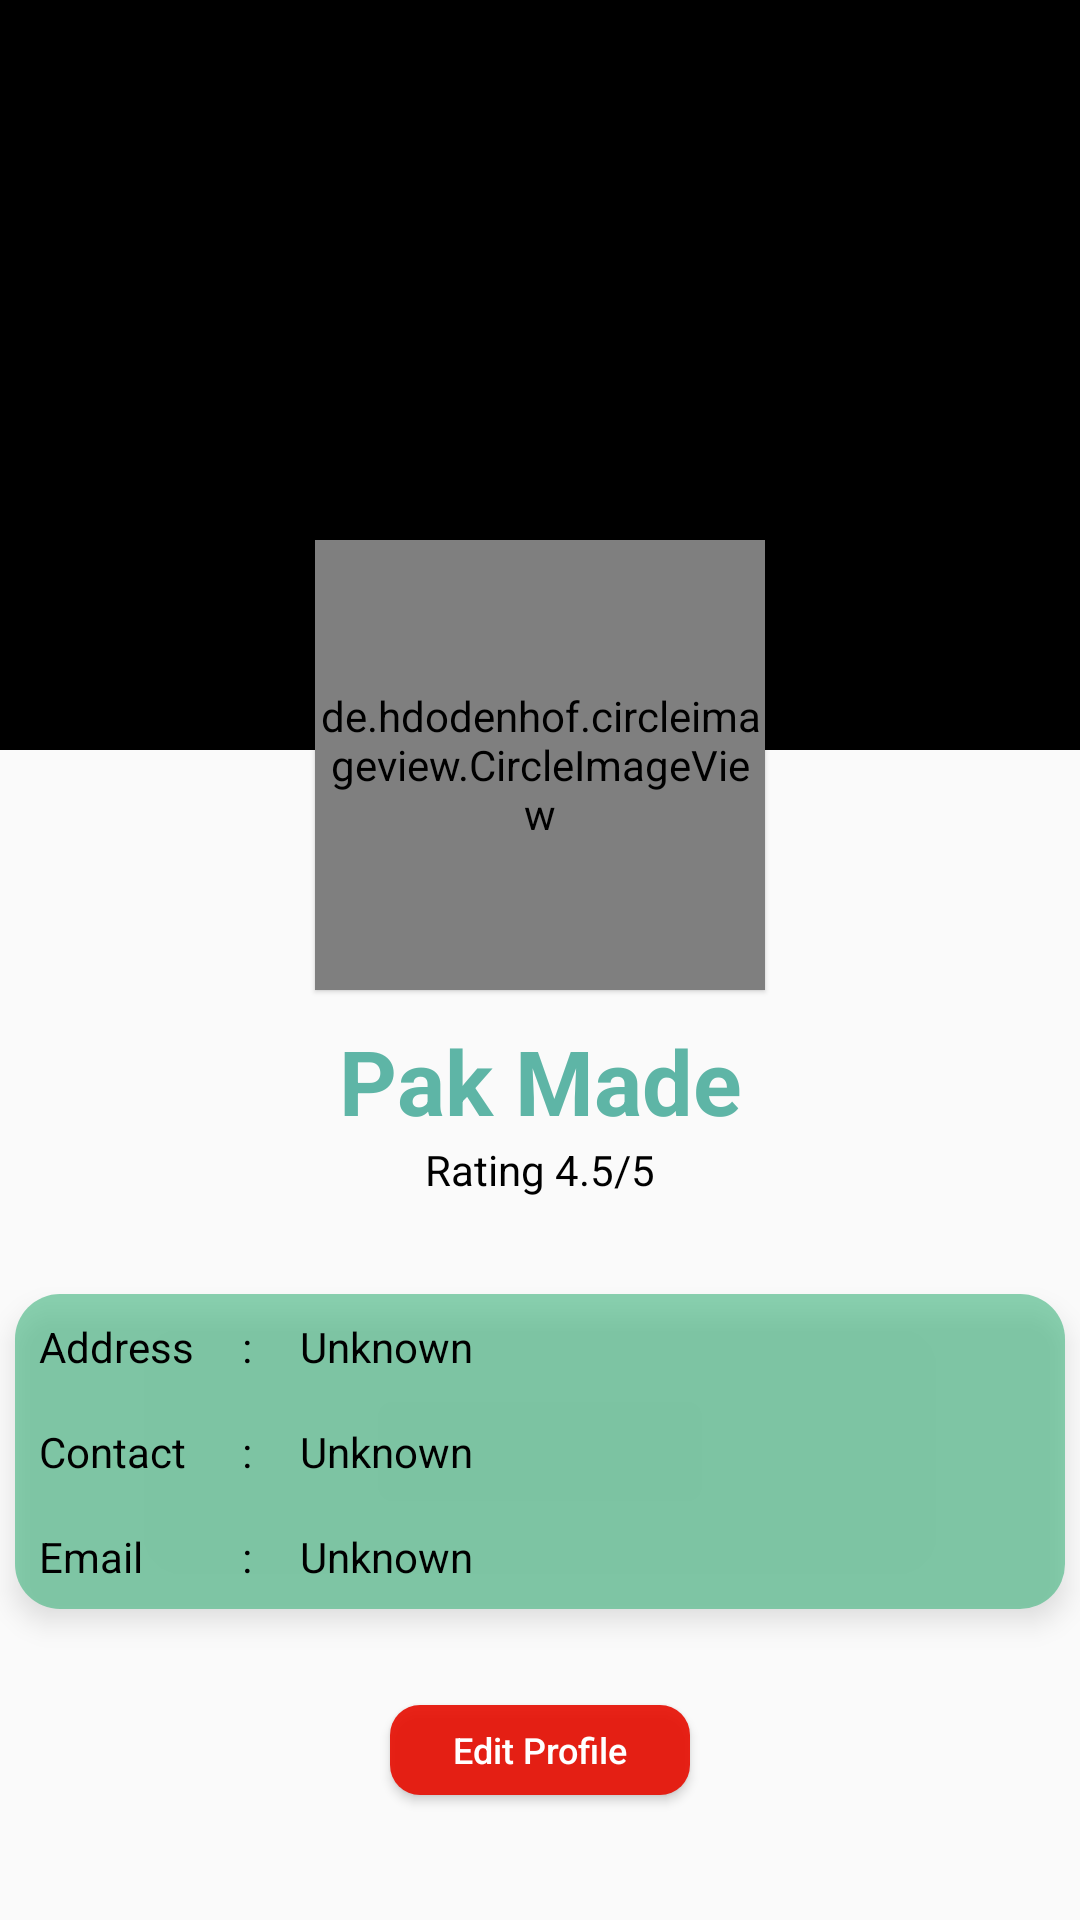

Reconstruct the res/layout file that produces this screen, plus the resources it refers to.
<!-- AndroidManifest.xml: application theme Theme.AppCompat.Light.NoActionBar. -->
<!-- res/layout/profile_fragement.xml -->
<?xml version="1.0" encoding="utf-8"?>
<ScrollView xmlns:android="http://schemas.android.com/apk/res/android"
    android:layout_width="match_parent"
    android:layout_height="match_parent"
    xmlns:app="http://schemas.android.com/apk/res-auto"
    xmlns:tools="http://schemas.android.com/tools">

    <RelativeLayout
        android:layout_width="match_parent"
        android:layout_height="match_parent">


        <ImageView
            android:layout_width="match_parent"
            android:layout_height="250dp"
            android:background="#000"/>

        <LinearLayout
            android:layout_width="match_parent"
            android:layout_height="wrap_content">
            <RelativeLayout
                android:layout_width="match_parent"
                android:layout_height="wrap_content"
                android:layout_marginTop="180dp">

                <de.hdodenhof.circleimageview.CircleImageView
                    android:id="@+id/profile_image"
                    android:layout_width="150dp"
                    android:layout_height="150dp"
                    android:layout_centerHorizontal="true"
                    android:src="@drawable/ic_launcher_background"
                    app:civ_border_color="#FFf"
                    app:civ_border_width="4dp"
                    android:elevation="1dp"
                    tools:ignore="VectorDrawableCompat" />

                <TextView
                    android:id="@+id/tv_nama"
                    android:layout_width="match_parent"
                    android:layout_height="wrap_content"
                    android:text="Pak Made"
                    android:textSize="30sp"
                    android:layout_below="@id/profile_image"
                    android:textStyle="bold"
                    android:textColor="#5EB5A6"
                    android:textAlignment="center"
                    android:layout_marginTop="10dp"
                    android:layout_gravity="center"/>

                <TextView
                    android:id="@+id/tv_rate"
                    android:layout_below="@id/tv_nama"
                    android:layout_width="match_parent"
                    android:layout_height="wrap_content"
                    android:text="Rating 4.5/5"
                    android:textColor="#000"
                    android:textSize="14sp"
                    android:textAlignment="center"
                    android:layout_gravity="center"/>


                <LinearLayout
                    android:id="@+id/card_profil"
                    android:layout_below="@id/tv_rate"
                    android:layout_width="350dp"
                    android:layout_height="wrap_content"
                    android:background="@drawable/background_shape"
                    android:orientation="horizontal"
                    android:layout_marginBottom="32dp"
                    android:layout_marginTop="32dp"
                    android:elevation="5dp"
                    android:layout_centerHorizontal="true">

                    <LinearLayout
                        android:layout_width="wrap_content"
                        android:layout_height="wrap_content"
                        android:orientation="vertical">
                        <TextView
                            android:layout_width="wrap_content"
                            android:layout_height="wrap_content"
                            android:layout_margin="8dp"
                            android:textColor="@color/black"
                            android:text="Address"/>
                        <TextView
                            android:layout_width="wrap_content"
                            android:layout_height="wrap_content"
                            android:layout_margin="8dp"
                            android:textColor="@color/black"
                            android:text="Contact"/>
                        <TextView
                            android:layout_width="wrap_content"
                            android:layout_height="wrap_content"
                            android:layout_margin="8dp"
                            android:textColor="@color/black"
                            android:text="Email"/>
                    </LinearLayout>

                    <LinearLayout
                        android:layout_width="wrap_content"
                        android:layout_height="wrap_content"
                        android:orientation="vertical">
                        <TextView
                            android:layout_width="wrap_content"
                            android:layout_height="wrap_content"
                            android:layout_margin="8dp"
                            android:textColor="@color/black"
                            android:text=":"/>
                        <TextView
                            android:layout_width="wrap_content"
                            android:layout_height="wrap_content"
                            android:layout_margin="8dp"
                            android:textColor="@color/black"
                            android:text=":"/>
                        <TextView
                            android:layout_width="wrap_content"
                            android:layout_height="wrap_content"
                            android:layout_margin="8dp"
                            android:textColor="@color/black"
                            android:text=":"/>
                    </LinearLayout>

                    <LinearLayout
                        android:layout_width="wrap_content"
                        android:layout_height="wrap_content"
                        android:orientation="vertical">
                        <TextView
                            android:id="@+id/tv_address"
                            android:layout_width="wrap_content"
                            android:layout_height="wrap_content"
                            android:layout_margin="8dp"
                            android:textColor="@color/black"
                            android:text="Unknown"/>
                        <TextView
                            android:id="@+id/tv_contact"
                            android:layout_width="wrap_content"
                            android:layout_height="wrap_content"
                            android:layout_margin="8dp"
                            android:textColor="@color/black"
                            android:text="Unknown"/>
                        <TextView
                            android:id="@+id/tv_email"
                            android:layout_width="wrap_content"
                            android:layout_height="wrap_content"
                            android:layout_margin="8dp"
                            android:textColor="@color/black"
                            android:text="Unknown"/>
                    </LinearLayout>

                </LinearLayout>

                <Button
                    android:id="@+id/btn_edit"
                    android:layout_width="100dp"
                    android:layout_height="30dp"
                    android:layout_marginBottom="32dp"
                    android:layout_below="@id/card_profil"
                    android:layout_centerHorizontal="true"
                    android:background="@drawable/btn_edit"
                    android:textColor="@color/white"
                    android:text="Edit Profile"
                    android:textSize="12sp"
                    android:textAllCaps="false"/>
            </RelativeLayout>
        </LinearLayout>
    </RelativeLayout>


</ScrollView>
<!-- resources referenced by this layout -->
<resources>
  <color name="black">#000000</color>
  <color name="white">#ffffff</color>
  <!-- drawable background_shape (drawable) -->
  <?xml version="1.0" encoding="utf-8"?>
  <shape xmlns:android="http://schemas.android.com/apk/res/android">
  
      <solid
          android:color="@color/transGreen"/>
      <corners
          android:radius="15dp"/>
  </shape>
  <!-- drawable btn_edit (drawable) -->
  <?xml version="1.0" encoding="utf-8"?>
  <shape xmlns:android="http://schemas.android.com/apk/res/android">
  
      <solid
          android:color="@color/colorPrimaryDark"/>
      <corners
          android:radius="10dp"/>
  </shape>
  <style name="Theme.AppCompat.Light.NoActionBar." parent="Theme.AppCompat.Light.NoActionBar">
          
          <item name="colorPrimary">@color/colorPrimary</item>
          <item name="colorPrimaryDark">@color/colorPrimaryDark</item>
          <item name="colorAccent">@color/colorAccent</item>
      </style>
  <color name="transGreen">#993EB47D</color>
  <color name="colorPrimaryDark">#E6E70D00</color>
  <color name="colorPrimary">#E6E92519</color>
  <color name="colorAccent">#FFFFFF</color>
</resources>
